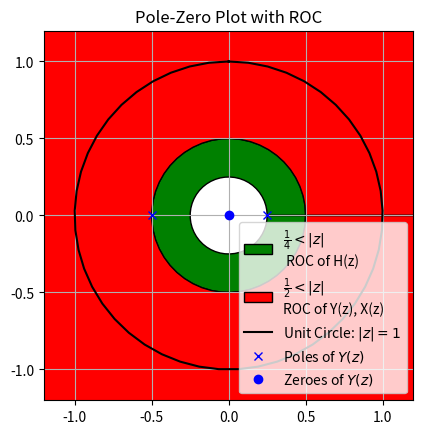

This chart was generated by the following Python code:
import numpy as np
from matplotlib import pyplot as plt

n, radii = 50, [0.25, 0.5]
pole1 = [0.25, 0]
pole2 = [-0.5, 0]
zero = [0, 0]

theta = np.linspace(0, 2 * np.pi, n, endpoint=True)
xs = np.outer(radii, np.cos(theta))
ys = np.outer(radii, np.sin(theta))

# in order to have a closed area, the circles
# should be traversed in opposite directions
xs[1, :] = xs[1, ::-1]
ys[1, :] = ys[1, ::-1]

n, radii = 50, [0.5, 5]
theta = np.linspace(0, 2 * np.pi, n, endpoint=True)
xs1 = np.outer(radii, np.cos(theta))
ys1 = np.outer(radii, np.sin(theta))

# in order to have a closed area, the circles
# should be traversed in opposite directions
xs1[1, :] = xs1[1, ::-1]
ys1[1, :] = ys1[1, ::-1]
ax = plt.subplot(111, aspect='equal')
ax.fill(np.ravel(xs), np.ravel(ys), color='green', edgecolor='#000000', label="$\\frac{1}{4}< |z|$\n ROC of H(z)")
ax.fill(np.ravel(xs1), np.ravel(ys1), color='red', edgecolor='#000000', label="$\\frac{1}{2} < |z|$\nROC of Y(z), X(z)")
plt.plot(np.sin(theta), np.cos(theta), 'k-', label="Unit Circle: $|z| = 1$")
plt.plot([pole1[0], pole2[0]], [pole1[1], pole2[1]], 'bx', label="Poles of $Y(z)$")
plt.plot(zero[0], zero[1], 'bo', label="Zeroes of $Y(z)$")
plt.xlim(-1.2, 1.2)
plt.ylim(-1.2, 1.2)
plt.title("Pole-Zero Plot with ROC")
plt.grid(True)
plt.legend(loc='lower right')
plt.show()
